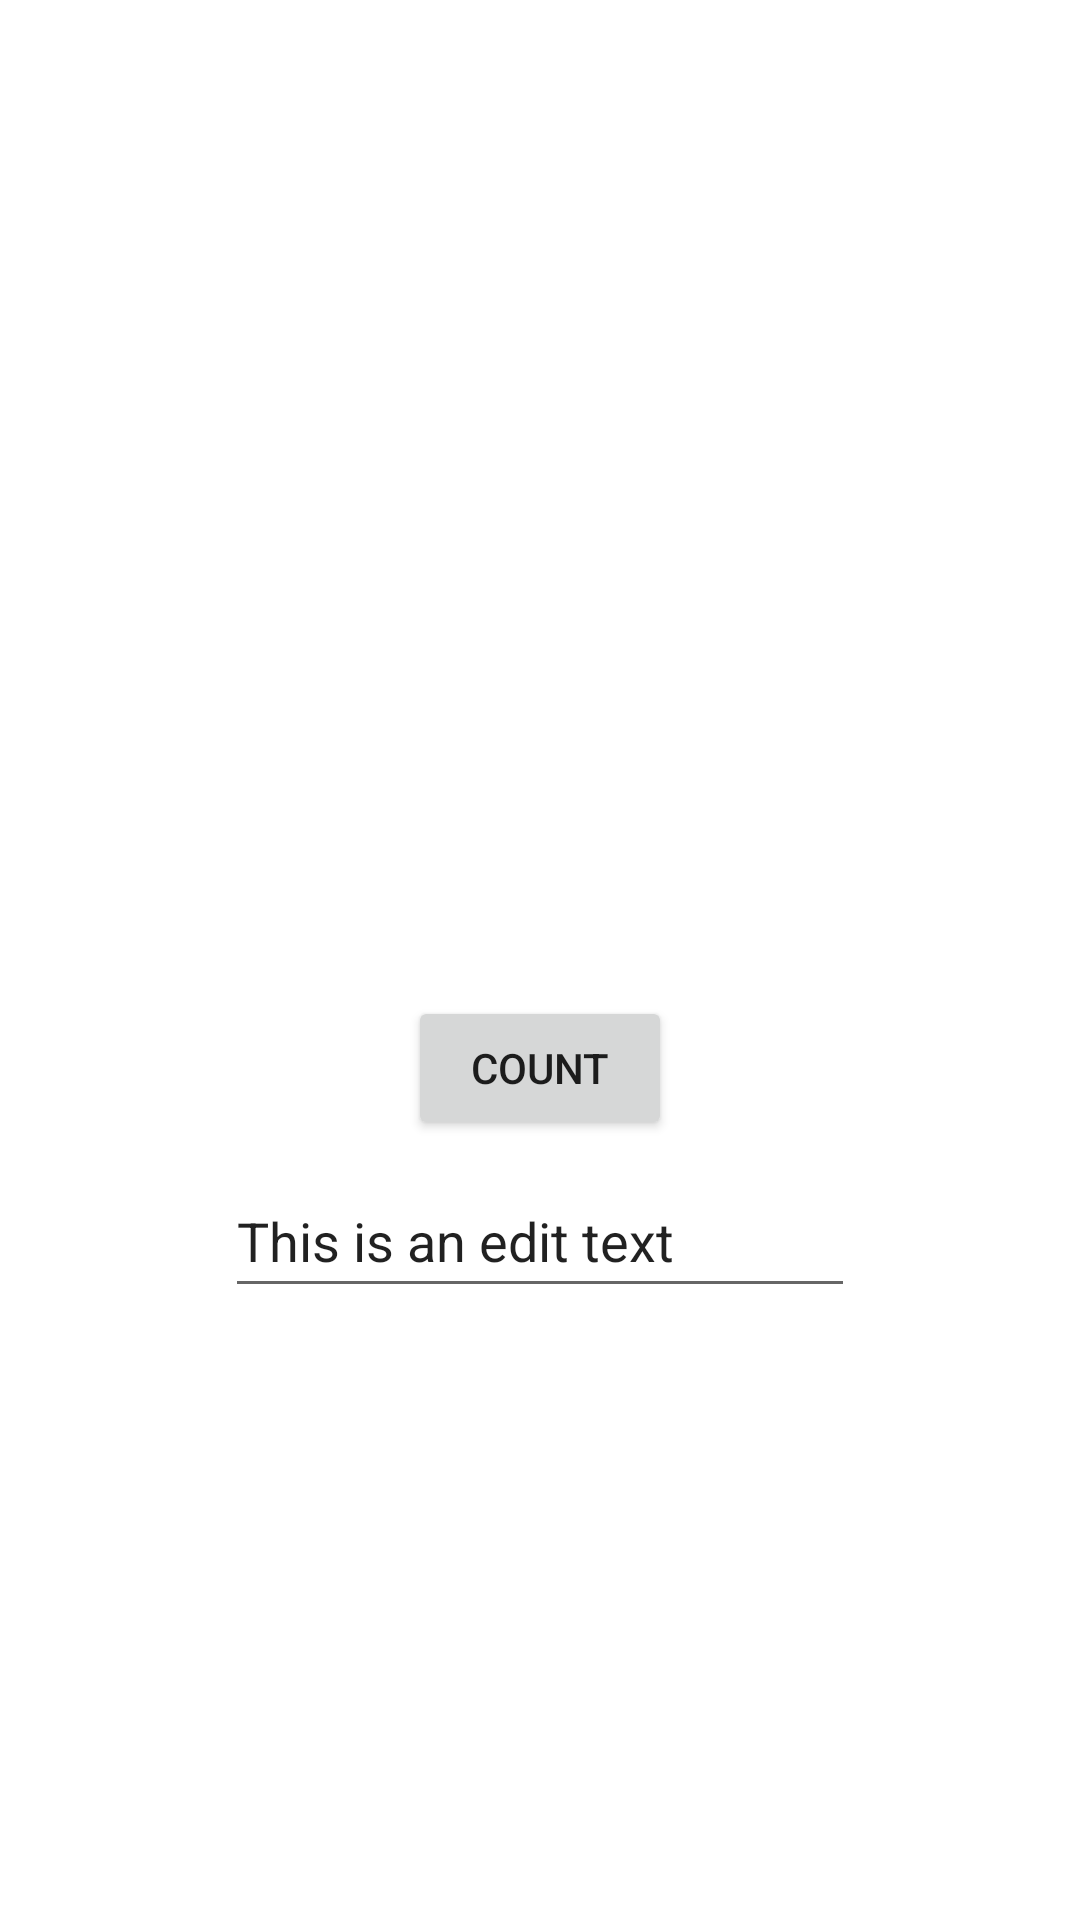

Here is an Android app screen rendered from its layout file. Give the layout XML and the strings, colors and styles it references.
<!-- AndroidManifest.xml: application theme Theme.AndersenHW2 -->
<!-- res/layout/activity_counter_homework.xml -->
<?xml version="1.0" encoding="utf-8"?>
<androidx.constraintlayout.widget.ConstraintLayout xmlns:android="http://schemas.android.com/apk/res/android"
    xmlns:app="http://schemas.android.com/apk/res-auto"
    xmlns:tools="http://schemas.android.com/tools"
    android:layout_width="match_parent"
    android:layout_height="match_parent"
    tools:context=".lesson2.CounterHomeworkActivity">

    <TextView
        android:id="@+id/counterTextView"
        android:layout_width="wrap_content"
        android:layout_height="wrap_content"
        android:textSize="96sp"
        android:textStyle="bold"
        app:layout_constraintBottom_toTopOf="@+id/countButton"
        app:layout_constraintEnd_toEndOf="parent"
        app:layout_constraintHorizontal_bias="0.5"
        app:layout_constraintStart_toStartOf="parent"
        app:layout_constraintTop_toTopOf="parent"
        app:layout_constraintVertical_chainStyle="packed" />

    <Button
        android:id="@+id/countButton"
        android:layout_width="wrap_content"
        android:layout_height="wrap_content"
        android:text="@string/count"
        android:onClick="countUp"
        app:layout_constraintBottom_toTopOf="@+id/editText"
        app:layout_constraintEnd_toEndOf="parent"
        app:layout_constraintHorizontal_bias="0.5"
        app:layout_constraintStart_toStartOf="parent"
        app:layout_constraintTop_toBottomOf="@+id/counterTextView" />

    <EditText
        android:id="@+id/editText"
        android:layout_width="wrap_content"
        android:layout_height="wrap_content"
        android:layout_marginTop="8dp"
        android:ems="10"
        android:inputType="text"
        android:minHeight="48dp"
        android:text="@string/this_is_an_edit_text"
        app:layout_constraintBottom_toBottomOf="parent"
        app:layout_constraintEnd_toEndOf="parent"
        app:layout_constraintHorizontal_bias="0.5"
        app:layout_constraintStart_toStartOf="parent"
        app:layout_constraintTop_toBottomOf="@+id/countButton" />
</androidx.constraintlayout.widget.ConstraintLayout>
<!-- resources referenced by this layout -->
<resources>
  <string name="count">Count</string>
  <string name="this_is_an_edit_text">This is an edit text</string>
  <style name="Theme.AndersenHW2" parent="Theme.MaterialComponents.DayNight.DarkActionBar">
          
          <item name="colorPrimary">@color/purple_500</item>
          <item name="colorPrimaryVariant">@color/purple_700</item>
          <item name="colorOnPrimary">@color/white</item>
          
          <item name="colorSecondary">@color/teal_200</item>
          <item name="colorSecondaryVariant">@color/teal_700</item>
          <item name="colorOnSecondary">@color/black</item>
          
          <item name="android:statusBarColor" tools:targetApi="l">?attr/colorPrimaryVariant</item>
          
      </style>
  <color name="purple_500">#FF6200EE</color>
  <color name="purple_700">#FF3700B3</color>
  <color name="white">#FFFFFFFF</color>
  <color name="teal_200">#FF03DAC5</color>
  <color name="teal_700">#FF018786</color>
  <color name="black">#FF000000</color>
</resources>
